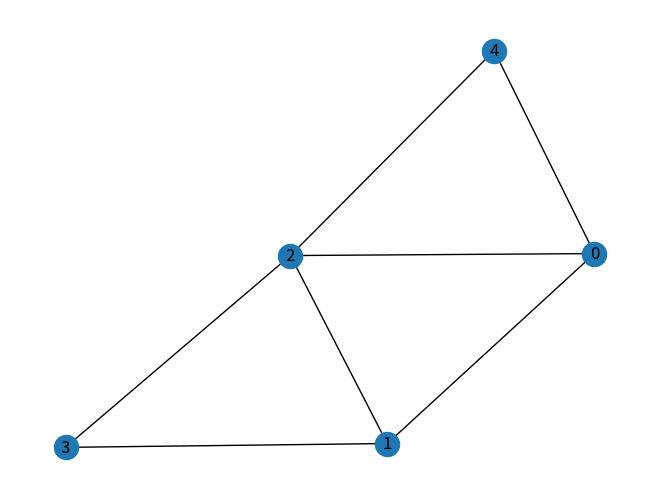
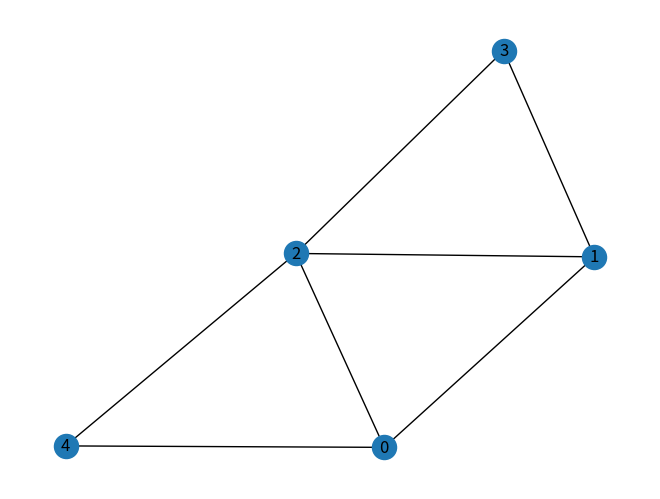

The matplotlib source for these figures, in order:
import numpy as np
import matplotlib.pyplot as plt

#Q1
G=-1*np.ones([5,5])+np.eye((5))

G[0,1],G[1,0]=9,9
G[0,2],G[2,0]=3,3
G[0,4],G[4,0]=7,7
G[1,2],G[2,1]=1,1
G[1,3],G[3,1]=8,8
G[2,3],G[3,2]=4,4
G[2,4],G[4,2]=2,2


#Q2
def voisins(G:list,i:int):
    L=[]
    for j in range(len(G[i][:])):
        if G[i][j]!=-1 and G[i,j]!=0:
            L.append(j)
    return L


#Q3
def arretes(G:list):
    L=[]
    for i in range(len(G)):
        for j in range(i):
            if G[i][j]!=-1:
                L.append((i,j))
    return L

#Q4
import networkx as nx
def plot_graphe(G,nom):
    plt.clf()
    Gx = nx.Graph()
    edges = arretes(G)
    Gx.add_edges_from(edges)
    nx.draw(Gx,with_labels = True)
    #plt.show()
    plt.savefig(nom)

plot_graphe(G,'graphe0.png')

#Q5
def degre(G:list, i:int):
    return len(voisins(G,i))


#Q6
def longueur(G:list,L:list):
    i=L[0]
    s=0
    for j in L[1:]:
        if j in voisins(G,i):
            s+=G[i][j]
            i=j
        else:
            return -1
    return s

def conv_liste(G):
    NG=[]
    for ligne in G:
        NG.append(list(ligne))
    return NG


#Q7
L=[0,2,4]
poids=[7,8,9]


G=conv_liste(G)

def ajout_sommet(G:list, L:list, poids : list):
    col=[]
    for i in range(len(G)):
        if i in L:
            x=poids[L.index(i)]
        else:
            x=-1
        G[i].append(x)
        col.append(x)
    col.append(0)
    G.append(col)

#ajout_sommet(G,L,poids)
#plot_graphe(G,'graphe1.png')

#Q8
def supprime_sommet(G:list, i: int):
    G.pop(i)
    for k in range(len(G)):
        G[k].pop(i)


#Q9
G2=[[1,2,4],[0,2,3],[0,1,3,4],[1,2],[0,2]]

#Q10
def voisins_l(G,i):
    return G[i]

#Q11
def arretes_l(G):
    L=[]
    for i in range(len(G)):
        for j in range(len(G[i])):
            if (G[i][j],i) not in L:
                L.append((i,G[i][j]))
    return L

#Q12

def plot_graphe_l(G,nom):
    plt.clf()
    Gx = nx.Graph()
    edges = arretes_l(G)
    Gx.add_edges_from(edges)
    nx.draw(Gx,with_labels = True)
    plt.savefig(nom)
    #plt.show()

plot_graphe_l(G2,'graphe2.png')

#Q13
def degre_l(G,i):
    return len(G[i])


#Q14
def ajout_sommet_l(G:list, L:list):
    for i in L:
        G[i].append(len(G))
    G.append(L)

#Q15
def supprime_sommet_l(G:list, i:int):
    for k in range(len(G)):
        if i in G[k]:
            G[k].pop(G[k].index(i))
    G.pop(i)
